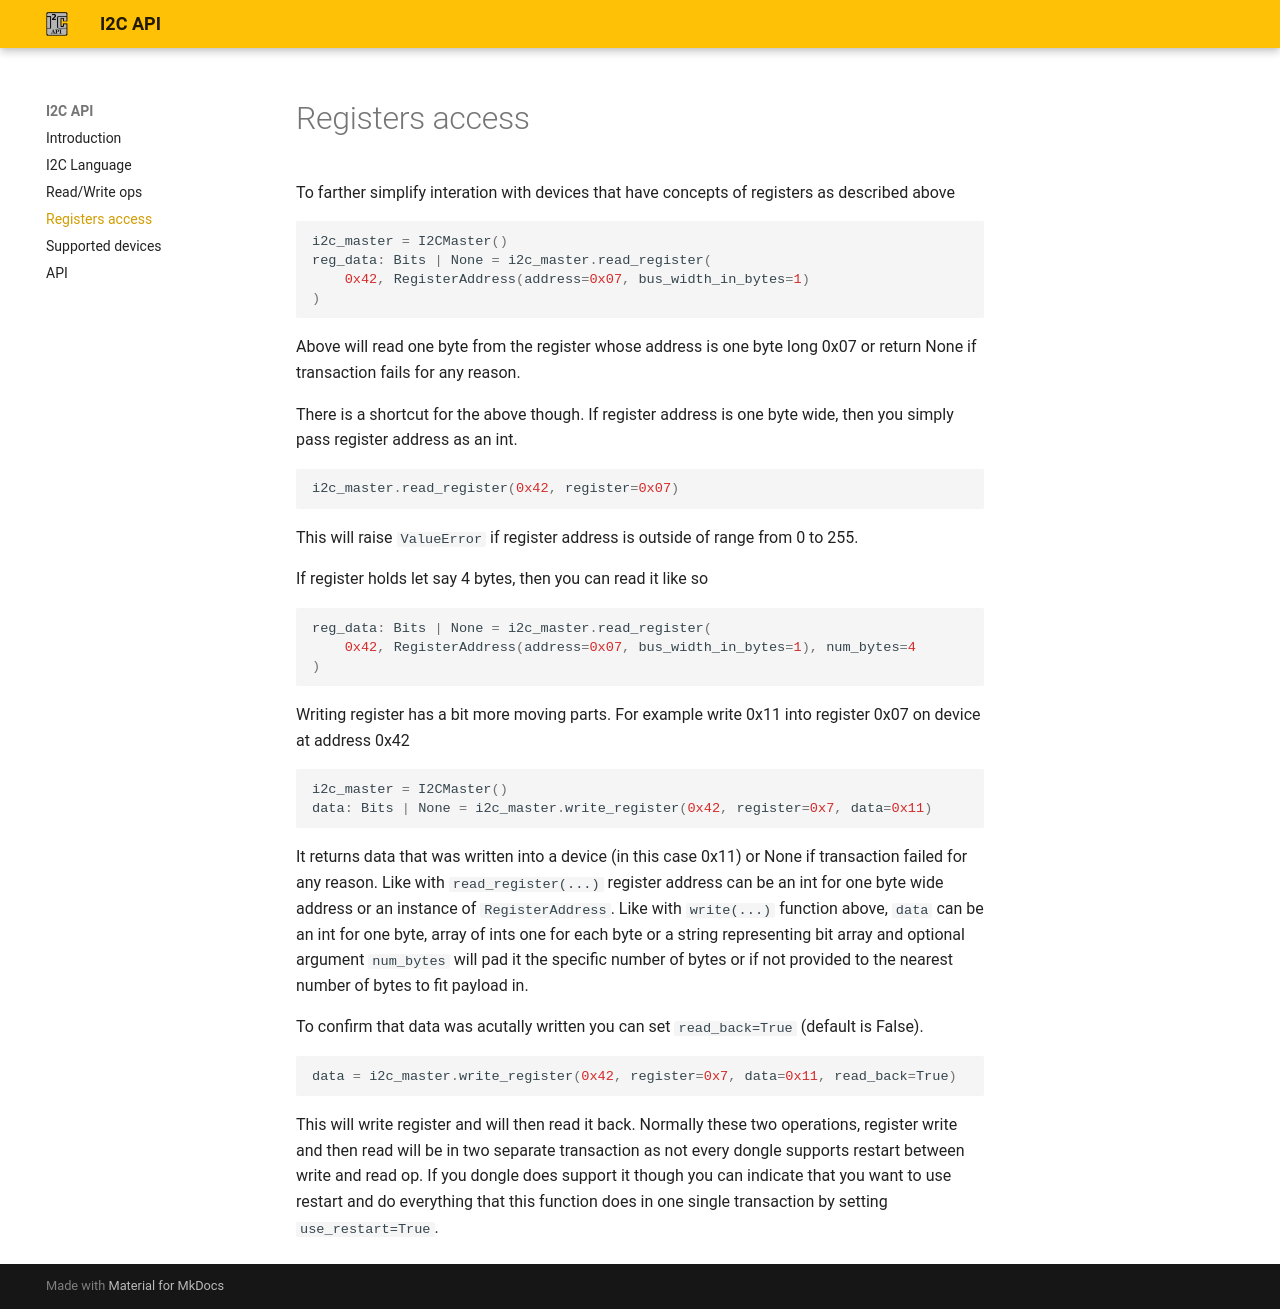

repository: Brainless-Software/i2c_api · page: registers/index.html · generator: mkdocs

To farther simplify interation with devices that have concepts of registers as described above

```python
i2c_master = I2CMaster()
reg_data: Bits | None = i2c_master.read_register(
    0x42, RegisterAddress(address=0x07, bus_width_in_bytes=1)
)
```

Above will read one byte from the register whose address is one byte long 0x07 or return None
if transaction fails for any reason.

There is a shortcut for the above though. If register address is one byte wide, then you
simply pass register address as an int.

```python
i2c_master.read_register(0x42, register=0x07)
```

This will raise `ValueError` if register address is outside of range from 0 to 255.

If register holds let say 4 bytes, then you can read it like so

```python
reg_data: Bits | None = i2c_master.read_register(
    0x42, RegisterAddress(address=0x07, bus_width_in_bytes=1), num_bytes=4
)
```

Writing register has a bit more moving parts. For example write 0x11 into register 0x07 on device at address 0x42

```python
i2c_master = I2CMaster()
data: Bits | None = i2c_master.write_register(0x42, register=0x7, data=0x11)
```

It returns data that was written into a device (in this case 0x11) or None if transaction failed for any reason.
Like with `read_register(...)` register address can be an int for one byte wide address or an instance
of `RegisterAddress`. Like with `write(...)` function above, `data` can be an int for one byte, array of ints one
for each byte or a string representing bit array and optional argument `num_bytes` will pad it the specific number of
bytes or if not provided to the nearest number of bytes to fit payload in.

To confirm that data was acutally written you can set `read_back=True` (default is False).

```python
data = i2c_master.write_register(0x42, register=0x7, data=0x11, read_back=True)
```

This will write register and will then read it back. Normally these two operations,
register write and then read will be in two separate transaction as not every dongle supports
restart between write and read op. If you dongle does support it though you can
indicate that you want to use restart and do everything that this function does in
one single transaction by setting `use_restart=True`.
